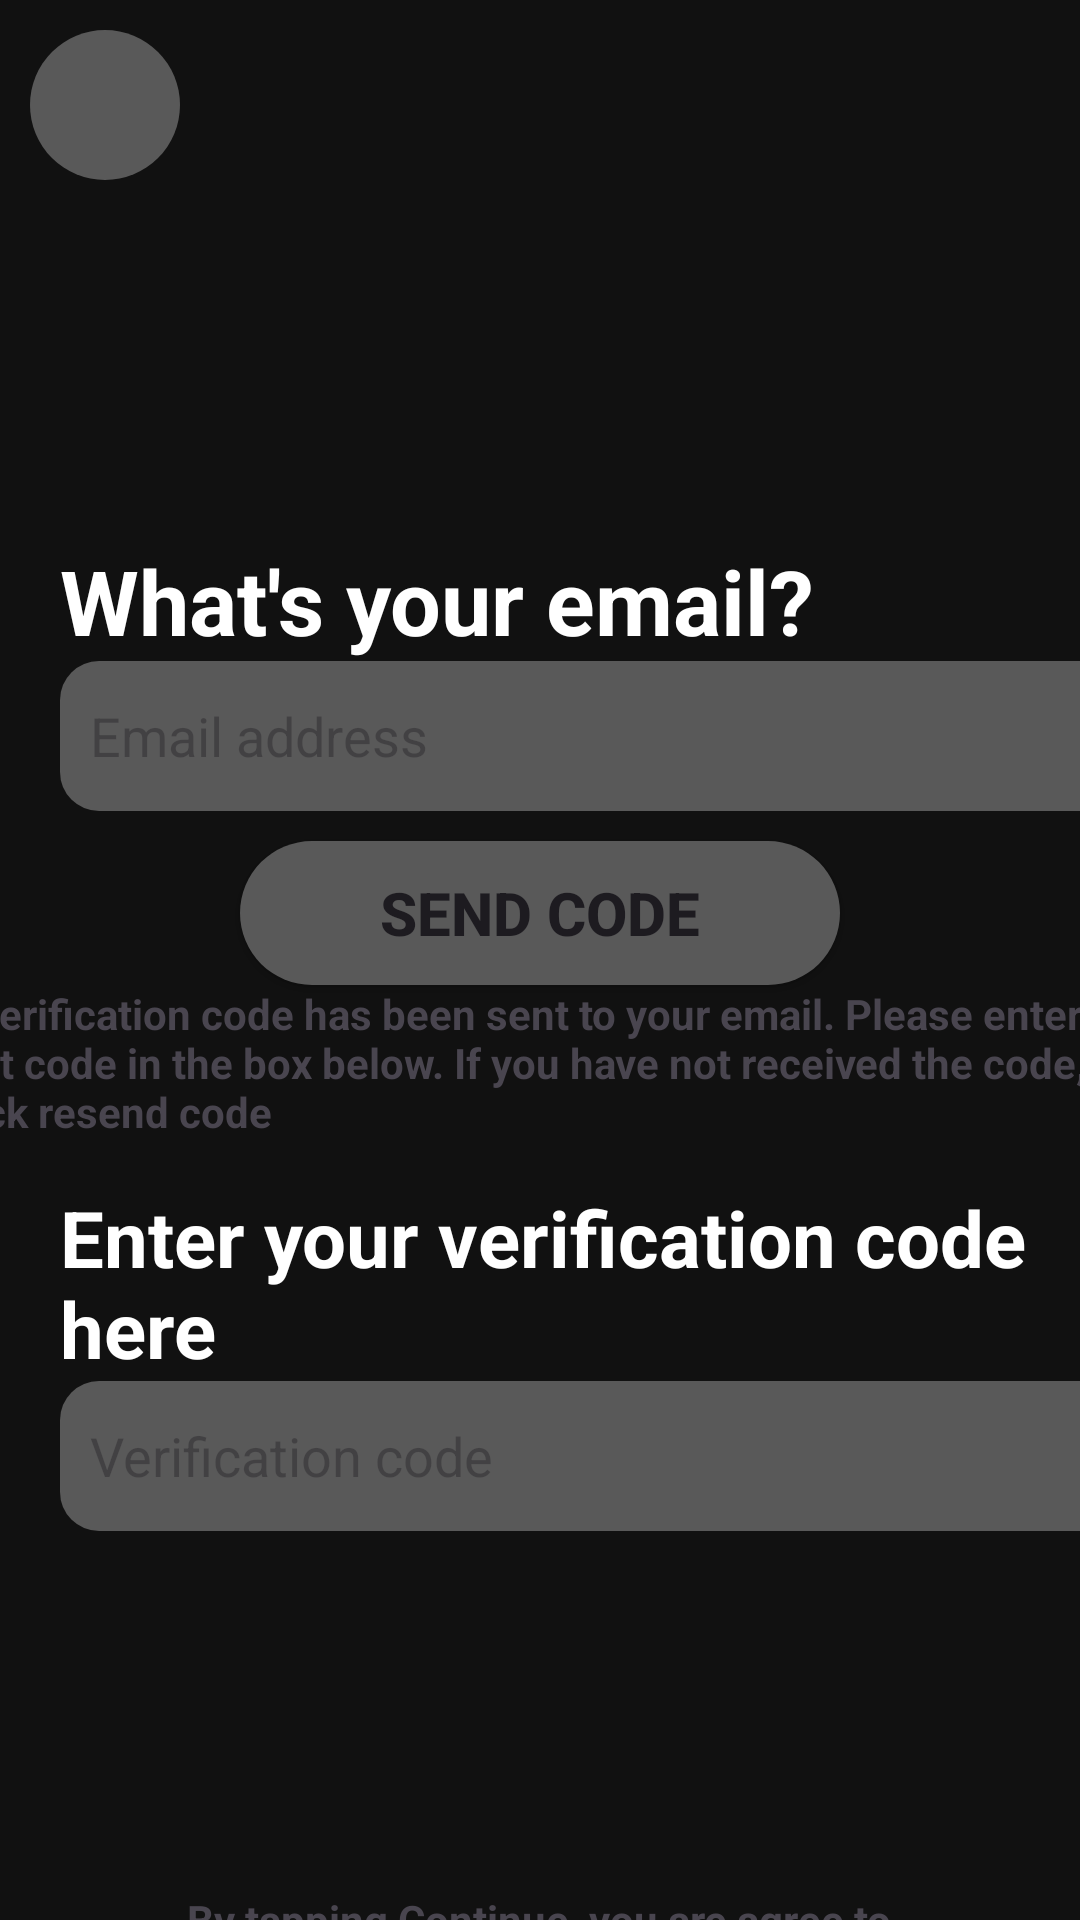

Layout XML and referenced resources for this Android screen:
<!-- AndroidManifest.xml: application theme Theme.LocketClone -->
<!-- res/layout/activity_change_email_verify_email.xml -->
<?xml version="1.0" encoding="utf-8"?>
<LinearLayout xmlns:android="http://schemas.android.com/apk/res/android"
    xmlns:app="http://schemas.android.com/apk/res-auto"
    xmlns:tools="http://schemas.android.com/tools"
    android:layout_width="match_parent"
    android:layout_height="match_parent"
    android:background="@color/black"
    android:orientation="vertical"
    tools:context=".view.change_email.ChangeEmail_VerifyEmailActivity">

    <ImageButton
        android:id="@+id/imageButton"
        android:layout_width="50dp"
        android:layout_height="50dp"
        android:layout_marginStart="10dp"
        android:layout_marginTop="10dp"
        android:background="@drawable/btn_gray_button"
        app:srcCompat="@drawable/ic_back" />

    <TextView
        android:id="@+id/textView4"
        android:layout_width="wrap_content"
        android:layout_height="wrap_content"
        android:layout_marginStart="20dp"
        android:layout_marginTop="120dp"
        android:text="What's your email?"
        android:textColor="@color/white"
        android:textSize="30dp"
        android:textStyle="bold" />

    <androidx.appcompat.widget.AppCompatEditText
        android:id="@+id/edt_email"
        android:layout_width="370dp"
        android:layout_height="50dp"
        android:layout_marginStart="20dp"
        android:background="@drawable/edt_gray_edit_text"
        android:ems="10"
        android:hint="Email address"
        android:inputType=""
        android:text=""
        android:textColor="@color/white" />

    <androidx.appcompat.widget.AppCompatButton
        android:id="@+id/btn_send_code"
        android:layout_width="200dp"
        android:layout_height="wrap_content"
        android:layout_gravity="center"
        android:layout_marginTop="10dp"
        android:background="@drawable/btn_gray_button"
        android:text="Send code"
        android:textSize="20dp"
        android:textStyle="bold" />

    <TextView
        android:id="@+id/txt_send_code"
        android:layout_width="400dp"
        android:layout_height="wrap_content"
        android:layout_gravity="center"
        android:text="A verification code has been sent to your email. Please enter that code in the box below. If you have not received the code, click resend code"
        android:textStyle="bold" />

    <TextView
        android:id="@+id/txt_verification"
        android:layout_width="wrap_content"
        android:layout_height="wrap_content"
        android:layout_marginStart="20dp"
        android:layout_marginTop="15dp"
        android:text="Enter your verification code here"
        android:textColor="@color/white"
        android:textSize="26dp"
        android:textStyle="bold" />

    <androidx.appcompat.widget.AppCompatEditText
        android:id="@+id/edt_verification"
        android:layout_width="370dp"
        android:layout_height="50dp"
        android:layout_marginStart="20dp"
        android:background="@drawable/edt_gray_edit_text"
        android:ems="10"
        android:hint="Verification code"
        android:inputType=""
        android:text=""
        android:textColor="@color/white" />

    <TextView
        android:id="@+id/textView5"
        android:layout_width="wrap_content"
        android:layout_height="wrap_content"
        android:layout_gravity="center"
        android:layout_marginTop="120dp"
        android:text="By tapping Continue, you are agree to"
        android:textStyle="bold" />

    <TextView
        android:id="@+id/textView6"
        android:layout_width="wrap_content"
        android:layout_height="wrap_content"
        android:layout_gravity="center"
        android:text="our Terms of Service and Privacy Policy"
        android:textStyle="bold" />

    <androidx.appcompat.widget.AppCompatButton
        android:id="@+id/btn_save"
        android:layout_width="400dp"
        android:layout_height="wrap_content"
        android:layout_gravity="center"
        android:layout_marginTop="10dp"
        android:background="@drawable/btn_gray_button"
        android:text="Save"
        android:textSize="20dp"
        android:textStyle="bold" />

</LinearLayout>
<!-- resources referenced by this layout -->
<resources>
  <color name="black">#111111</color>
  <color name="white">#FFFFFFFF</color>
  <!-- drawable btn_gray_button (drawable) -->
  <?xml version="1.0" encoding="utf-8"?>
  <shape xmlns:android="http://schemas.android.com/apk/res/android" android:shape="rectangle">
      
      <solid android:color="@color/gray"/>
  
      <corners
          android:radius="100dp"/>
      
      <padding
          android:top="10dp"
          android:left="10dp"
          android:right="10dp"
          android:bottom="10dp"/>
  </shape>
  <!-- drawable edt_gray_edit_text (drawable) -->
  <?xml version="1.0" encoding="utf-8"?>
  <shape xmlns:android="http://schemas.android.com/apk/res/android" android:shape="rectangle">
      
      <solid android:color="@color/gray"/>
  
      <corners
          android:radius="13dp"/>
      
      <padding
          android:top="10dp"
          android:left="10dp"
          android:right="10dp"
          android:bottom="10dp"/>
  </shape>
  <style name="Theme.LocketClone" parent="Base.Theme.LocketClone" />
      //Tao bo goc transparent va dieu chinh kich thuoc thong bao
  <color name="gray">#595959</color>
  <style name="Base.Theme.LocketClone" parent="Theme.Material3.DayNight.NoActionBar">
          
          <item name="colorPrimaryVariant">@color/black</item>
          
          <item name="android:statusBarColor">@android:color/black</item>
      </style>
</resources>
